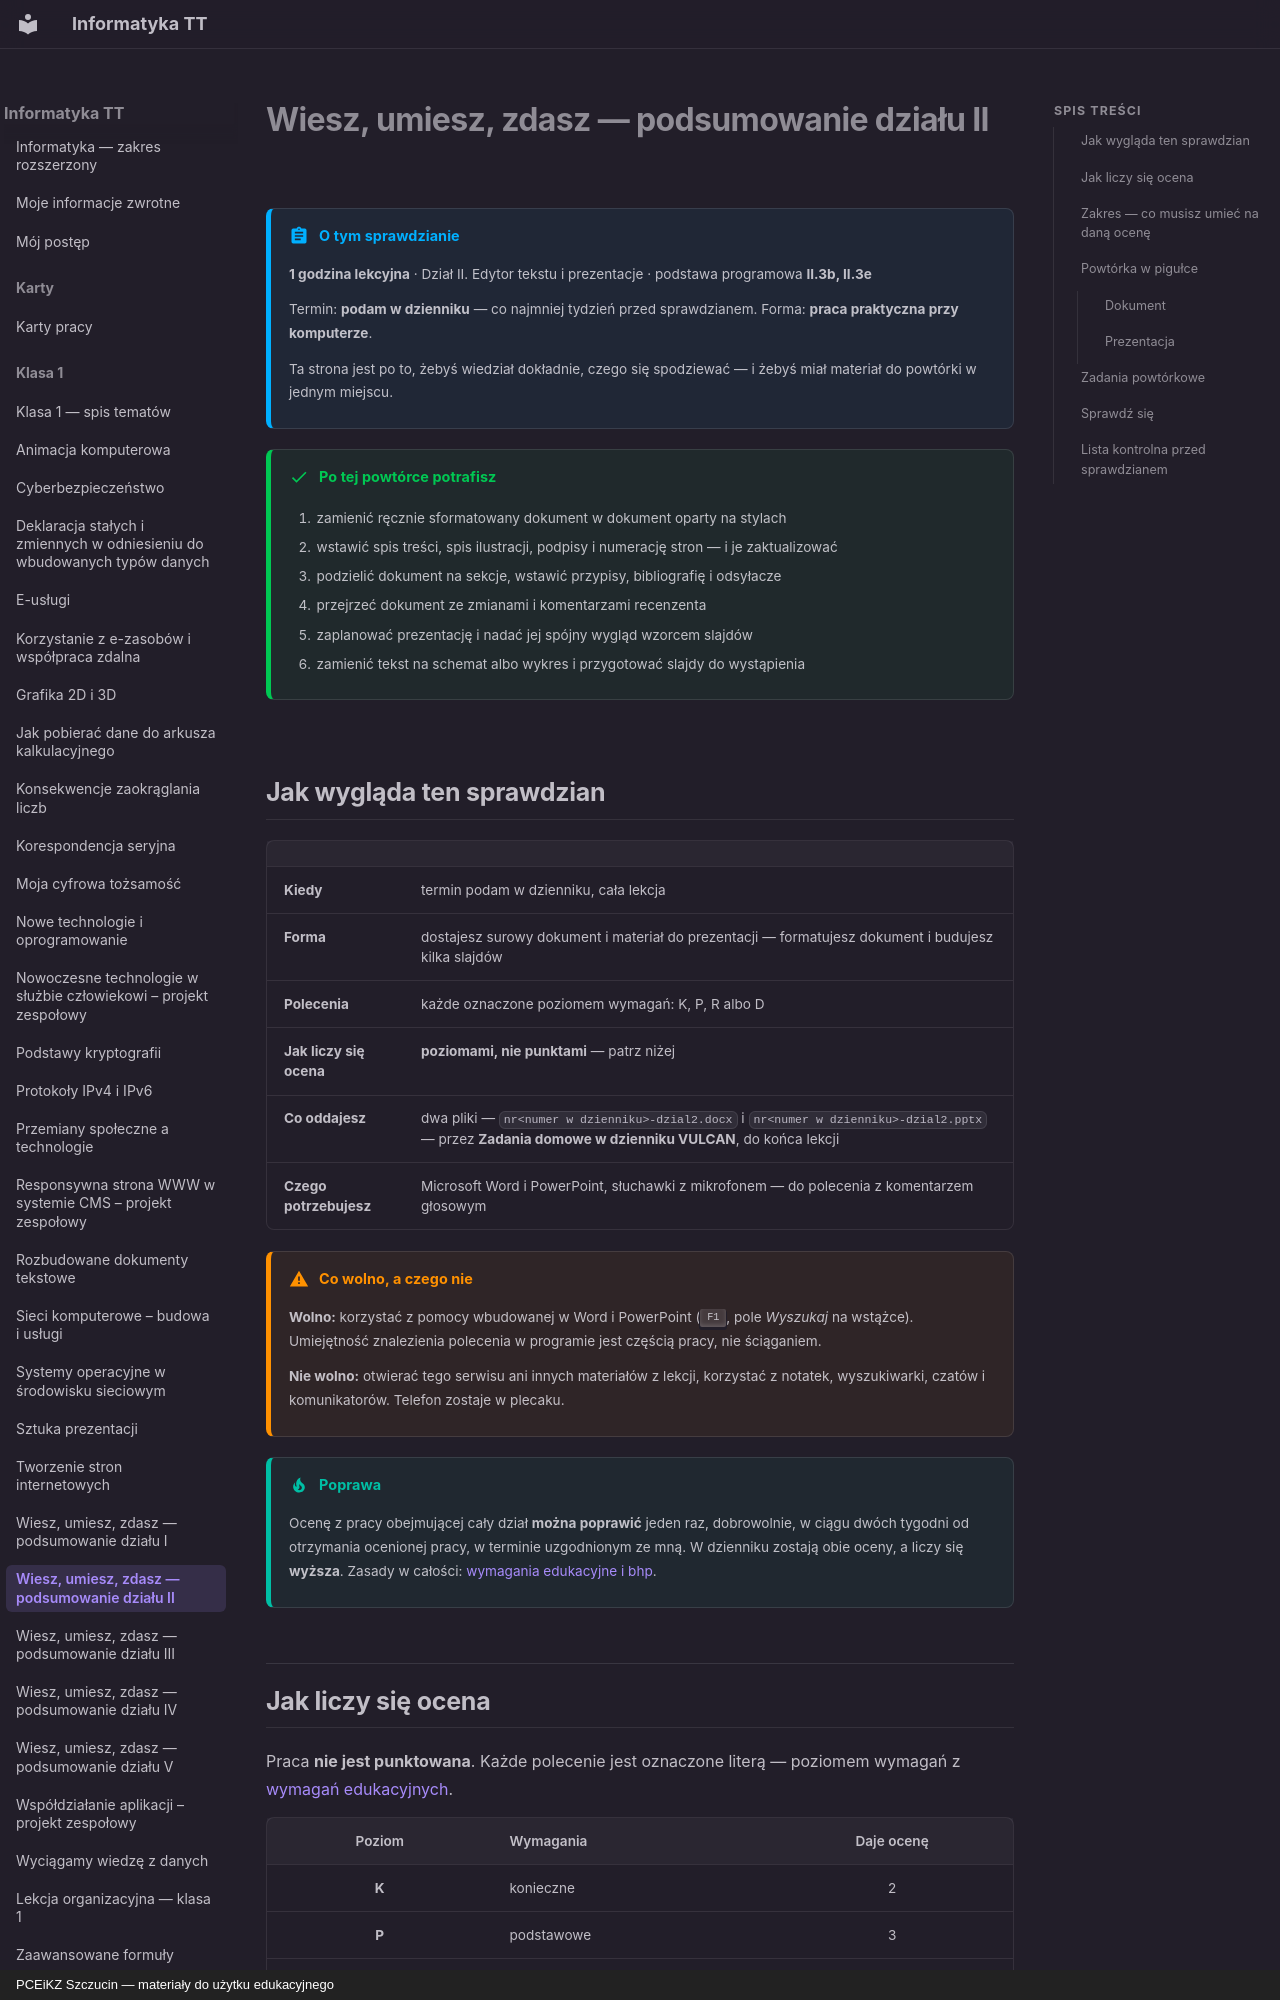

repository: JosiMate/inf-tt · page: klasa-1/wiesz-umiesz-zdasz-2/index.html · generator: mkdocs · copyright: PCEiKZ Szczucin — materiały do użytku edukacyjnego

# Wiesz, umiesz, zdasz — podsumowanie działu II

!!! abstract "O tym sprawdzianie"

    **1 godzina lekcyjna** · Dział II. Edytor tekstu i prezentacje
    · podstawa programowa **II.3b, II.3e**

    Termin: **podam w dzienniku** — co najmniej tydzień przed sprawdzianem.
    Forma: **praca praktyczna przy komputerze**.

    Ta strona jest po to, żebyś wiedział dokładnie, czego się spodziewać —
    i żebyś miał materiał do powtórki w jednym miejscu.

!!! success "Po tej powtórce potrafisz"

    1. zamienić ręcznie sformatowany dokument w dokument oparty na stylach
    2. wstawić spis treści, spis ilustracji, podpisy i numerację stron — i je zaktualizować
    3. podzielić dokument na sekcje, wstawić przypisy, bibliografię i odsyłacze
    4. przejrzeć dokument ze zmianami i komentarzami recenzenta
    5. zaplanować prezentację i nadać jej spójny wygląd wzorcem slajdów
    6. zamienić tekst na schemat albo wykres i przygotować slajdy do wystąpienia

## Jak wygląda ten sprawdzian

| | |
| --- | --- |
| **Kiedy** | termin podam w dzienniku, cała lekcja |
| **Forma** | dostajesz surowy dokument i materiał do prezentacji — formatujesz dokument i budujesz kilka slajdów |
| **Polecenia** | każde oznaczone poziomem wymagań: K, P, R albo D |
| **Jak liczy się ocena** | **poziomami, nie punktami** — patrz niżej |
| **Co oddajesz** | dwa pliki — `nr<numer w dzienniku>-dzial2.docx` i `nr<numer w dzienniku>-dzial2.pptx` — przez **Zadania domowe w dzienniku VULCAN**, do końca lekcji |
| **Czego potrzebujesz** | Microsoft Word i PowerPoint, słuchawki z mikrofonem — do polecenia z komentarzem głosowym |

!!! warning "Co wolno, a czego nie"

    **Wolno:** korzystać z pomocy wbudowanej w Word i PowerPoint (++f1++, pole
    *Wyszukaj* na wstążce). Umiejętność znalezienia polecenia w programie jest
    częścią pracy, nie ściąganiem.

    **Nie wolno:** otwierać tego serwisu ani innych materiałów z lekcji,
    korzystać z notatek, wyszukiwarki, czatów i komunikatorów. Telefon zostaje
    w plecaku.

!!! tip "Poprawa"

    Ocenę z pracy obejmującej cały dział **można poprawić** jeden raz,
    dobrowolnie, w ciągu dwóch tygodni od otrzymania ocenionej pracy,
    w terminie uzgodnionym ze mną. W dzienniku zostają obie oceny, a liczy się
    **wyższa**. Zasady w całości: [wymagania edukacyjne i bhp](wymagania-i-bhp.md).

## Jak liczy się ocena

Praca **nie jest punktowana**. Każde polecenie jest oznaczone literą —
poziomem wymagań z [wymagań edukacyjnych](wymagania-i-bhp.md).

| Poziom | Wymagania | Daje ocenę |
| :---: | --- | :---: |
| **K** | konieczne | 2 |
| **P** | podstawowe | 3 |
| **R** | rozszerzające | 4 |
| **D** | dopełniające | 5 |

Ocenę wyznacza **najwyższy poziom, który zaliczysz w całości — razem ze
wszystkimi niższymi**.

!!! tip "Reguła jednego pudła"

    Poziom jest zaliczony, gdy wykonasz **wszystkie jego polecenia z wyjątkiem
    najwyżej jednego**. Tolerancja nie obejmuje poleceń oznaczonych
    gwiazdką **★**.

!!! warning "Idź od dołu"

    Najpierw domknij wszystkie polecenia K, potem P, dopiero potem sięgaj
    wyżej. Efektowne sekcje i bibliografia przy dokumencie bez stylów nie dadzą
    nic — oceny nie sumuje się z kawałków.

    Szóstki na tej pracy nie ma. Ocenę celującą zdobywa się **zadaniem
    działowym** ze [spisu tematów](index.md#zadania-na-ocene-celujaca).
